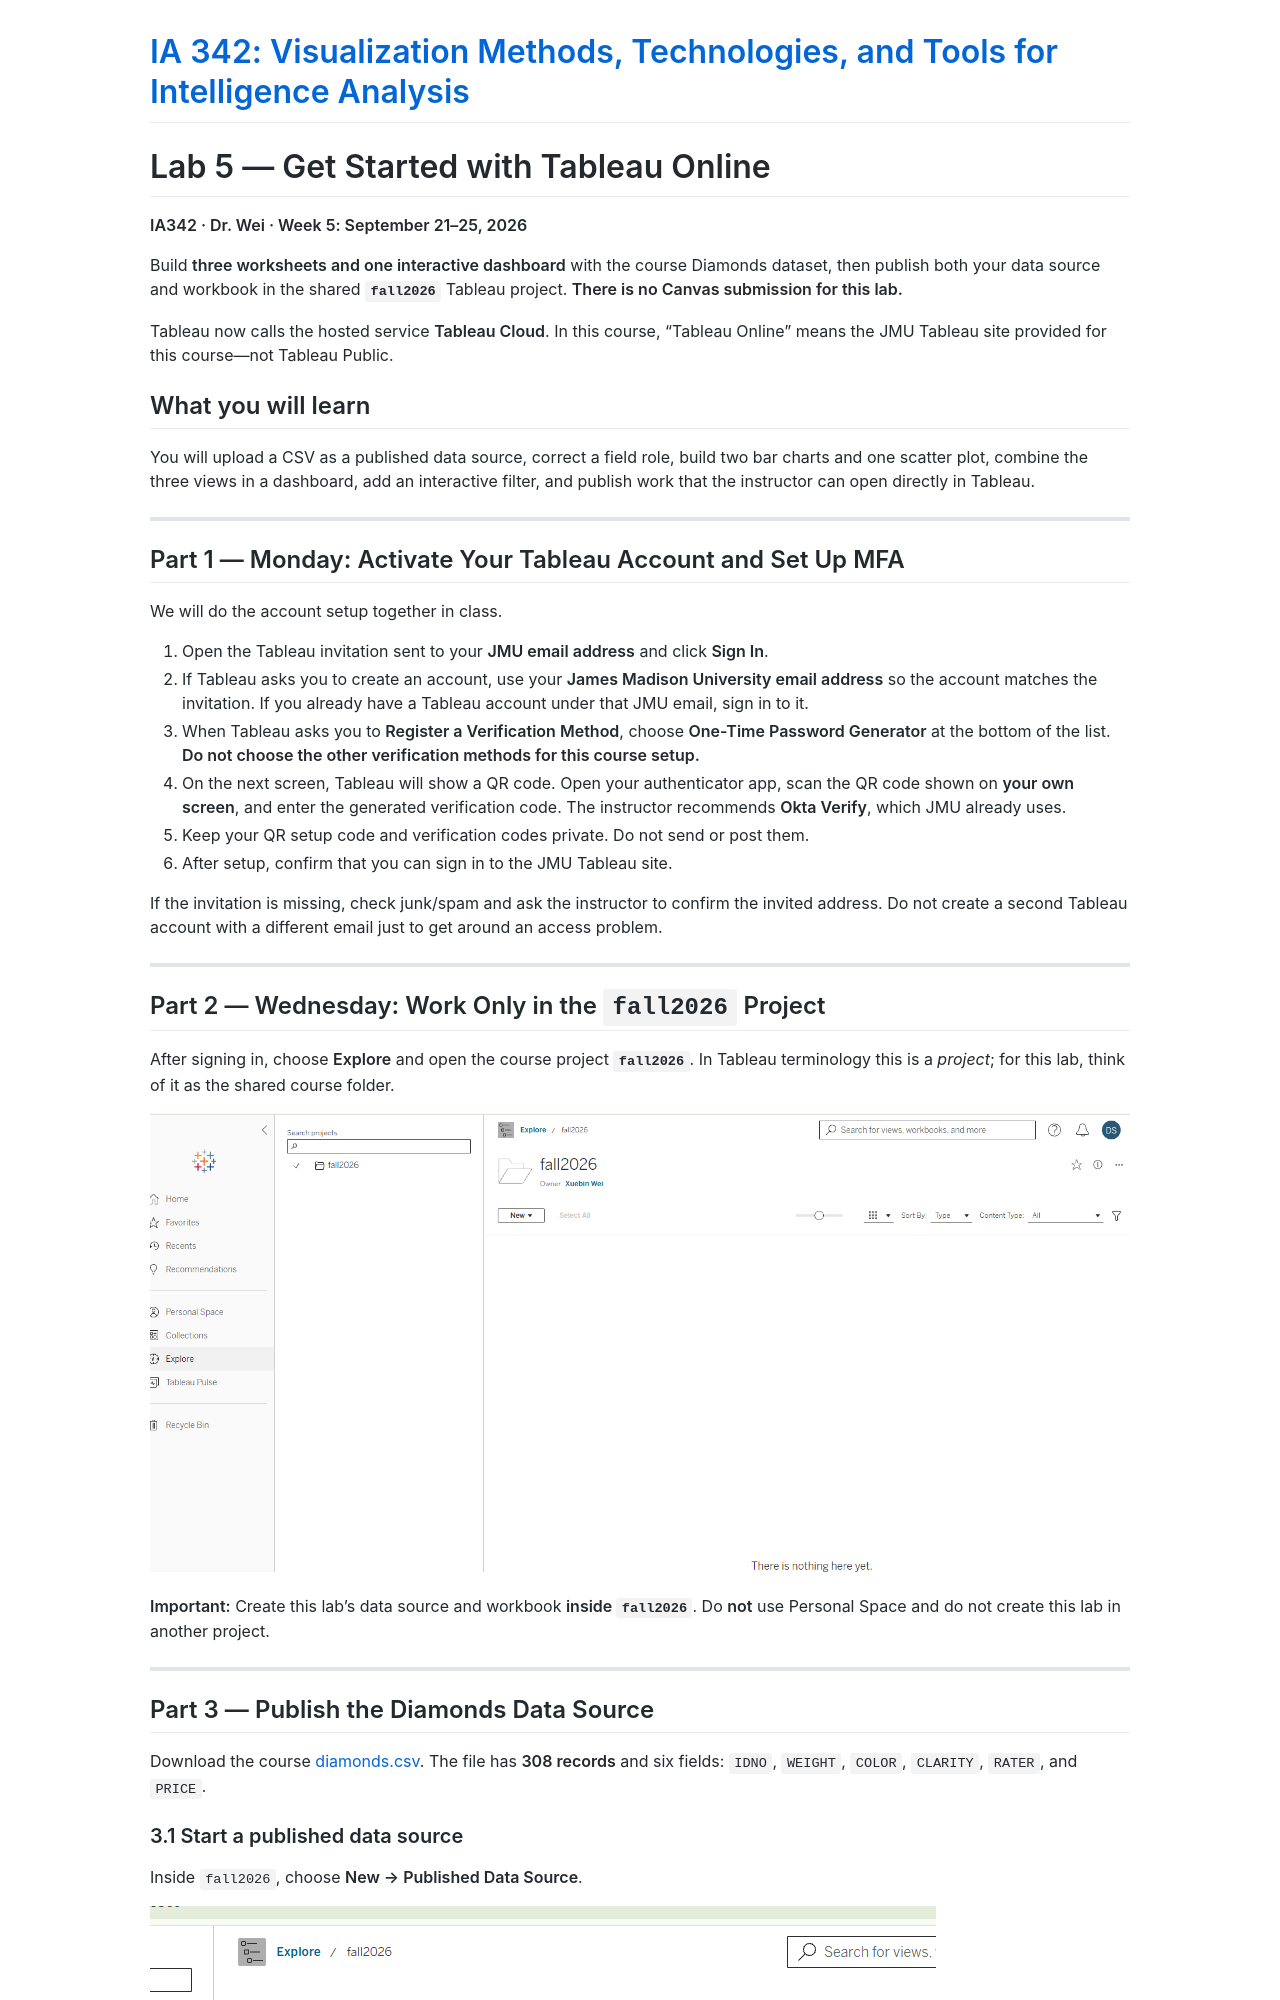

repository: JMU-Data/IA342 · page: assignments/lab-5/index.html · generator: jekyll

---
layout: default
title: "Lab 5: Get Started with Tableau Online - IA 342"
---
# Lab 5 — Get Started with Tableau Online

**IA342 · Dr. Wei · Week 5: September 21–25, 2026**

Build **three worksheets and one interactive dashboard** with the course Diamonds dataset, then publish both your data source and workbook in the shared **`fall2026`** Tableau project. **There is no Canvas submission for this lab.**

Tableau now calls the hosted service **Tableau Cloud**. In this course, “Tableau Online” means the JMU Tableau site provided for this course—not Tableau Public.

## What you will learn

You will upload a CSV as a published data source, correct a field role, build two bar charts and one scatter plot, combine the three views in a dashboard, add an interactive filter, and publish work that the instructor can open directly in Tableau.

---
